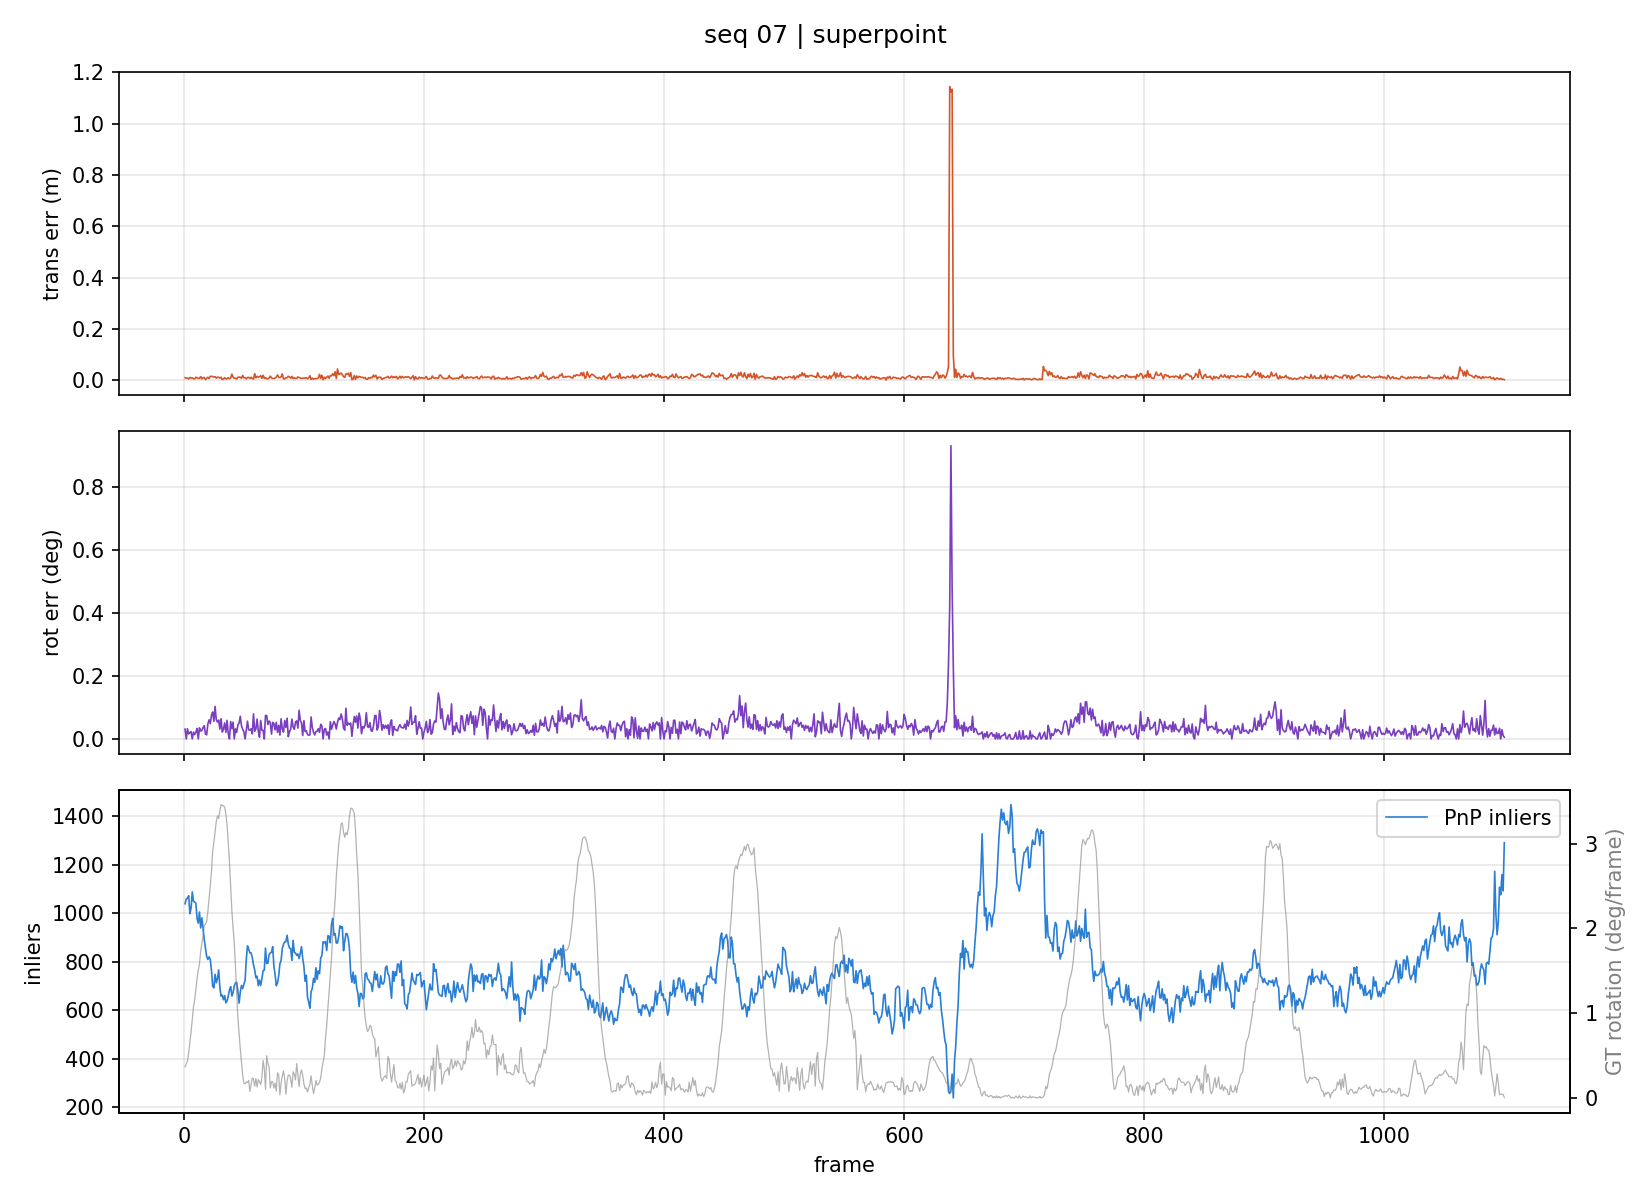

Source data for this figure (header and first rows):
frame, trans_err_m, rot_err_deg, gt_step_m, gt_rot_deg
1, 0.009321, 0.03117, 0.09168, 0.3673
2, 0.007575, 0.0, 0.09438, 0.4037
3, 0.007467, 0.03236, 0.09805, 0.4331
4, 0.004797, 0.01593, 0.1044, 0.532
5, 0.009959, 0.02025, 0.1147, 0.6566
6, 0.008147, 0.02327, 0.128, 0.7768
7, 0.008599, 0.0, 0.1409, 0.9227
8, 0.005321, 0.02152, 0.1545, 1.071
9, 0.004499, 0.0138, 0.166, 1.152
10, 0.01107, 0.02146, 0.1742, 1.276
11, 0.008811, 0.03345, 0.1817, 1.414
12, 0.00707, 0.0, 0.1888, 1.504
13, 0.006728, 0.03535, 0.1969, 1.581
14, 0.01367, 0.02524, 0.2048, 1.73
15, 0.00449, 0.02663, 0.212, 1.826
16, 0.009724, 0.03624, 0.2187, 1.909
17, 0.009878, 0.04226, 0.2231, 2.039
18, 0.001638, 0.01535, 0.2242, 2.049
19, 0.007102, 0.01305, 0.2316, 2.078
20, 0.011, 0.04778, 0.2344, 2.201
21, 0.006244, 0.06073, 0.2363, 2.343
22, 0.01421, 0.04885, 0.2418, 2.497
23, 0.01497, 0.07583, 0.2513, 2.676
24, 0.01374, 0.08559, 0.2633, 2.911
25, 0.01158, 0.05584, 0.2677, 3.016
26, 0.01298, 0.1034, 0.2746, 3.133
27, 0.00773, 0.06074, 0.2821, 3.264
28, 0.01172, 0.05378, 0.2939, 3.328
29, 0.01059, 0.05997, 0.3038, 3.296
30, 0.007926, 0.03118, 0.3174, 3.389
31, 0.01118, 0.06419, 0.3267, 3.46
32, 0.0022, 0.02177, 0.3373, 3.449
33, 0.00431, 0.03116, 0.3536, 3.448
34, 0.009311, 0.05084, 0.3662, 3.428
35, 0.004038, 0.021, 0.383, 3.347
36, 0.005666, 0.059, 0.3926, 3.217
37, 0.00895, 0.01621, 0.4041, 3.008
38, 0.005693, 0.0, 0.4212, 2.776
39, 0.008606, 0.05528, 0.4371, 2.488
40, 0.02315, 0.03261, 0.4503, 2.204
41, 0.01142, 0.05344, 0.4646, 1.999
42, 0.007458, 0.0, 0.4775, 1.827
43, 0.007023, 0.03198, 0.4955, 1.547
44, 0.003989, 0.02091, 0.5103, 1.227
45, 0.01075, 0.04449, 0.5296, 0.9458
46, 0.01161, 0.05054, 0.5453, 0.7656
47, 0.01116, 0.07206, 0.5592, 0.5785
48, 0.006822, 0.04194, 0.5772, 0.4237
49, 0.01812, 0.03034, 0.5901, 0.2672
50, 0.008804, 0.02311, 0.6079, 0.1719
51, 0.009329, 0.0, 0.6234, 0.1656
52, 0.004868, 0.02758, 0.6393, 0.1891
53, 0.01017, 0.05633, 0.6551, 0.1805
54, 0.01079, 0.02885, 0.6656, 0.2065
55, 0.006212, 0.02813, 0.6838, 0.07576
56, 0.01105, 0.03214, 0.7007, 0.1589
57, 0.006765, 0.01618, 0.7172, 0.2347
58, 0.003744, 0.07979, 0.7317, 0.2247
59, 0.0254, 0.02436, 0.7419, 0.1381
60, 0.009146, 0.03185, 0.7558, 0.2288
... 1,040 more rows
